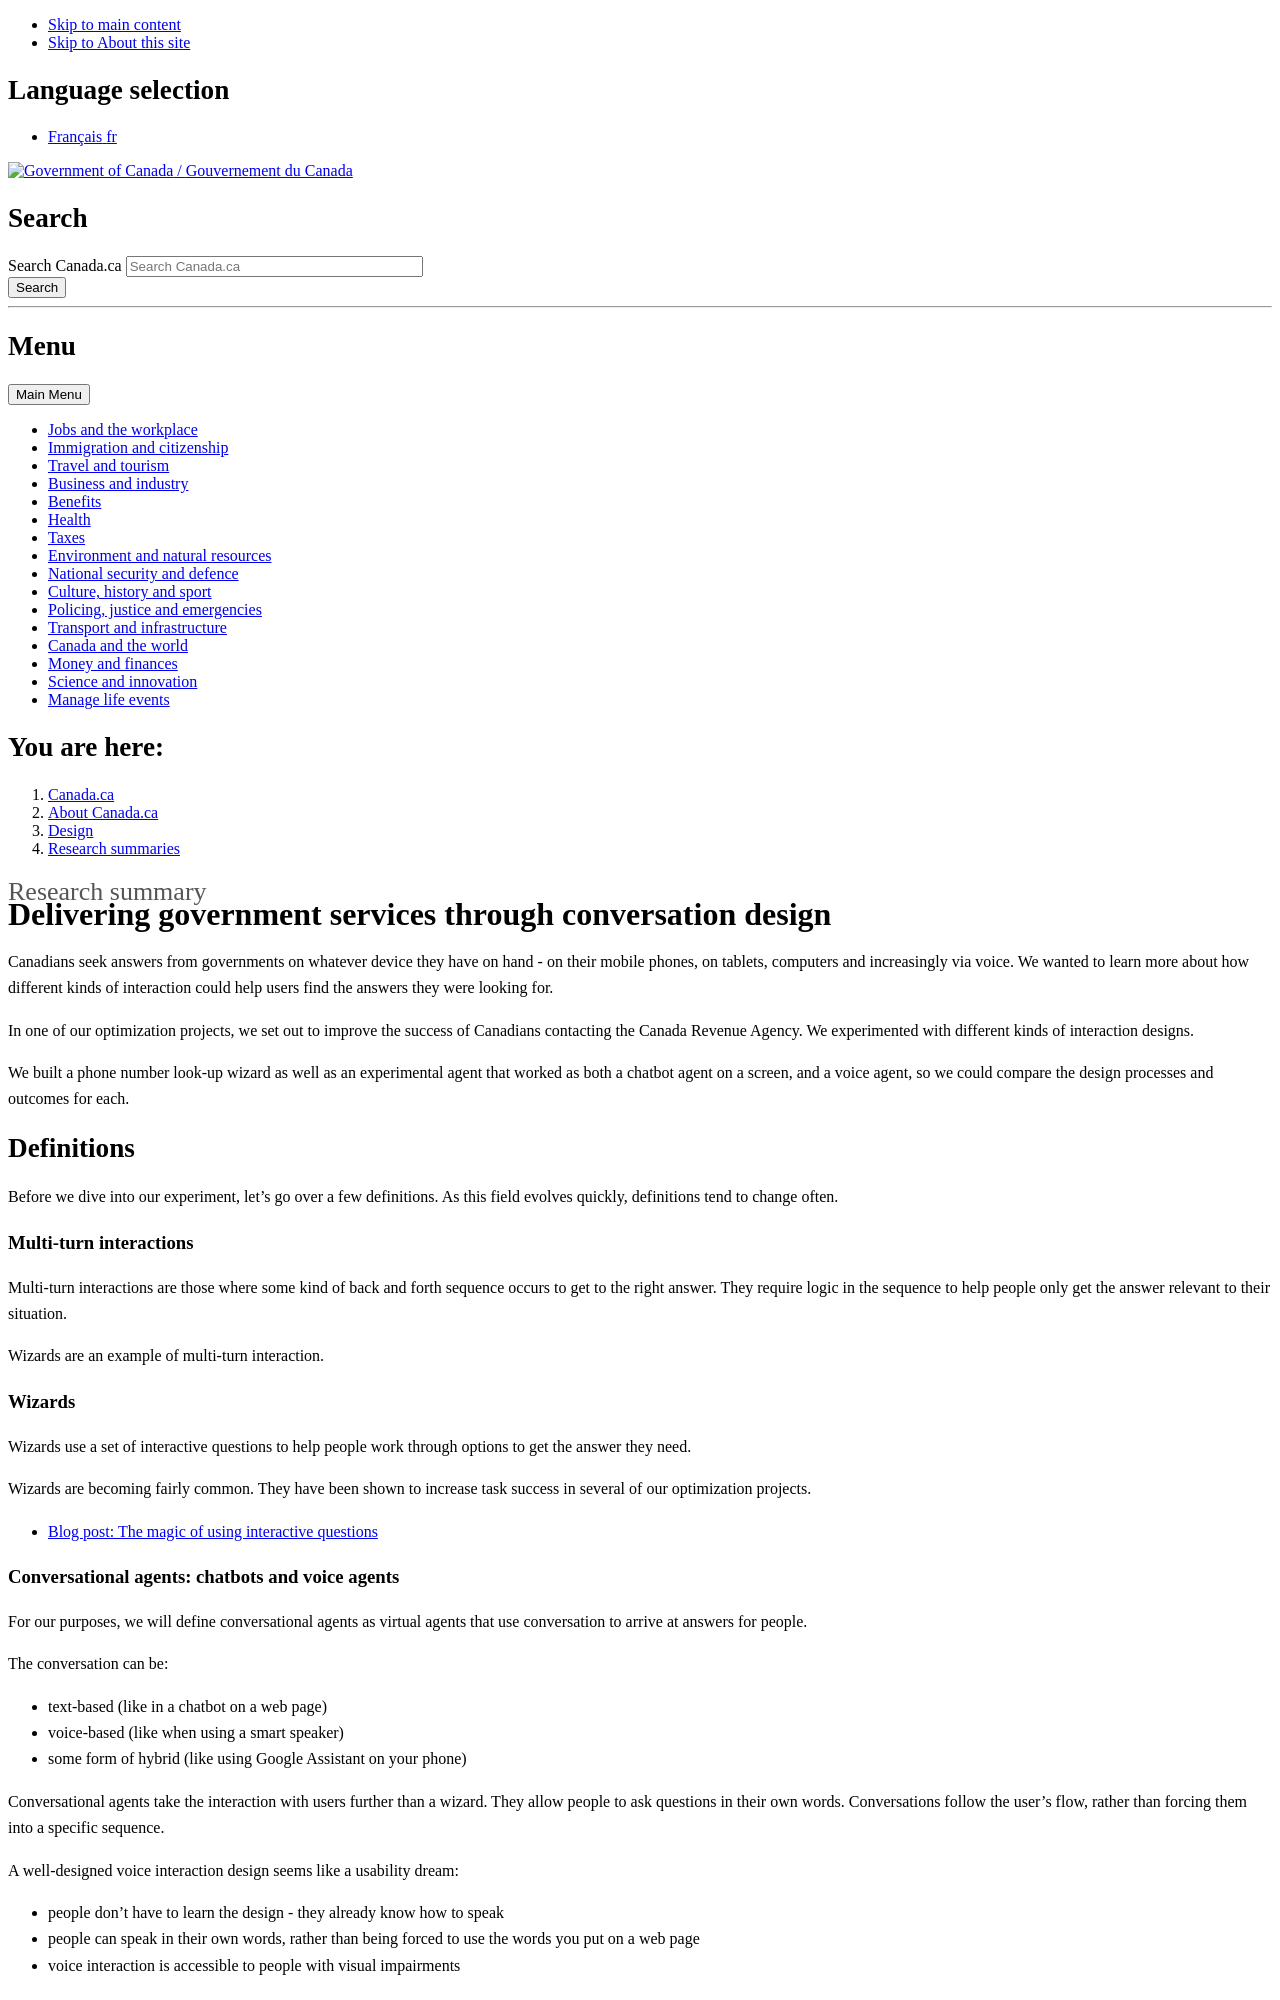

repository: canada-ca/design-system · page: pr-preview/pr-777/research-summaries/conversation-design.html · generator: jekyll

---
altLangPage: "https://conception.canada.ca/resumes-recherche/design-conversationnel.html"
date: 2021-06-30
dateModified: 2021-06-30
description: "We built a phone number look-up wizard as well as an experimental agent that worked as both a chatbot agent on a screen, and a voice agent, so we could compare the design processes and outcomes for each."
language: en
layout: default
title: "Delivering government services through conversation design"
---
Canadians seek answers from governments on whatever device they have on hand - on their mobile phones, on tablets, computers and increasingly via voice. We wanted to learn more about how different kinds of interaction could help users find the answers they were looking for.

In one of our optimization projects, we set out to improve the success of Canadians contacting the Canada Revenue Agency. We experimented with different kinds of interaction designs.

We built a phone number look-up wizard as well as an experimental agent that worked as both a chatbot agent on a screen, and a voice agent, so we could compare the design processes and outcomes for each.

## Definitions

Before we dive into our experiment, let’s go over a few definitions. As this field evolves quickly, definitions tend to change often.

### Multi-turn interactions

Multi-turn interactions are those where some kind of back and forth sequence occurs to get to the right answer. They require logic in the sequence to help people only get the answer relevant to their situation.

Wizards are an example of multi-turn interaction.

### Wizards

Wizards use a set of interactive questions to help people work through options to get the answer they need.

Wizards are becoming fairly common. They have been shown to increase task success in several of our optimization projects.

- [Blog post: The magic of using interactive questions](https://blog.canada.ca/2021/04/08/using-interactive-questions)

### Conversational agents: chatbots and voice agents

For our purposes, we will define conversational agents as virtual agents that use conversation to arrive at answers for people.

The conversation can be:

- text-based (like in a chatbot on a web page)
- voice-based (like when using a smart speaker)
- some form of hybrid (like using Google Assistant on your phone)

Conversational agents take the interaction with users further than a wizard. They allow people to ask questions in their own words. Conversations follow the user’s flow, rather than forcing them into a specific sequence.

A well-designed voice interaction design seems like a usability dream:

- people don’t have to learn the design - they already know how to speak
- people can speak in their own words, rather than being forced to use the words you put on a web page
- voice interaction is accessible to people with visual impairments

## How conversational agents work

For this project, we used a Google tool called DialogFlow™. The terminology we’re using comes from this tool. Terminology may vary using other tools, but the principles remain the same.

Conversational agents work like this:

- the user types or says something to express what they want to know - *“What number should I call with a question about my tax account?”*
- the agent matches what the user expressed to the set of “intents” pre-designed into the agent
  - the set of possible responses is based on the context of the conversation - on what the user has already said, and the answers the agent has already provided
- the agent replies to the user with a pre-designed response for that situation - *“Do you want to call about your personal tax account, or a business tax account?”*
- the cycle starts again, if the conversation is not over

<figure class="gc-complex-img" role="group">
	<img alt="A long description can be found after the image." src="/research-summaries/images/chat-cycle-en.jpg" />
	<figcaption><details>
			<summary>Chat cycle diagram</summary>
			<p>A visual example of how a conversation agent works. The user says something. Natural language processing tries to match it to an intent, in context. Then, the agent replies something. If the conversation is not over, the cycle repeats.</p>
		</details></figcaption>
</figure>

The “magic” in conversational agents is Natural Language Processing - a form of Artificial Intelligence. The agent uses Natural Language Processing to parse both the syntax and semantics of the conversation based on deep learning from a huge dataset of conversational language. So if a user says “I’d like”, the agent can understand that to match an intent that says “I would like ..” and an intent that says “I want”.
